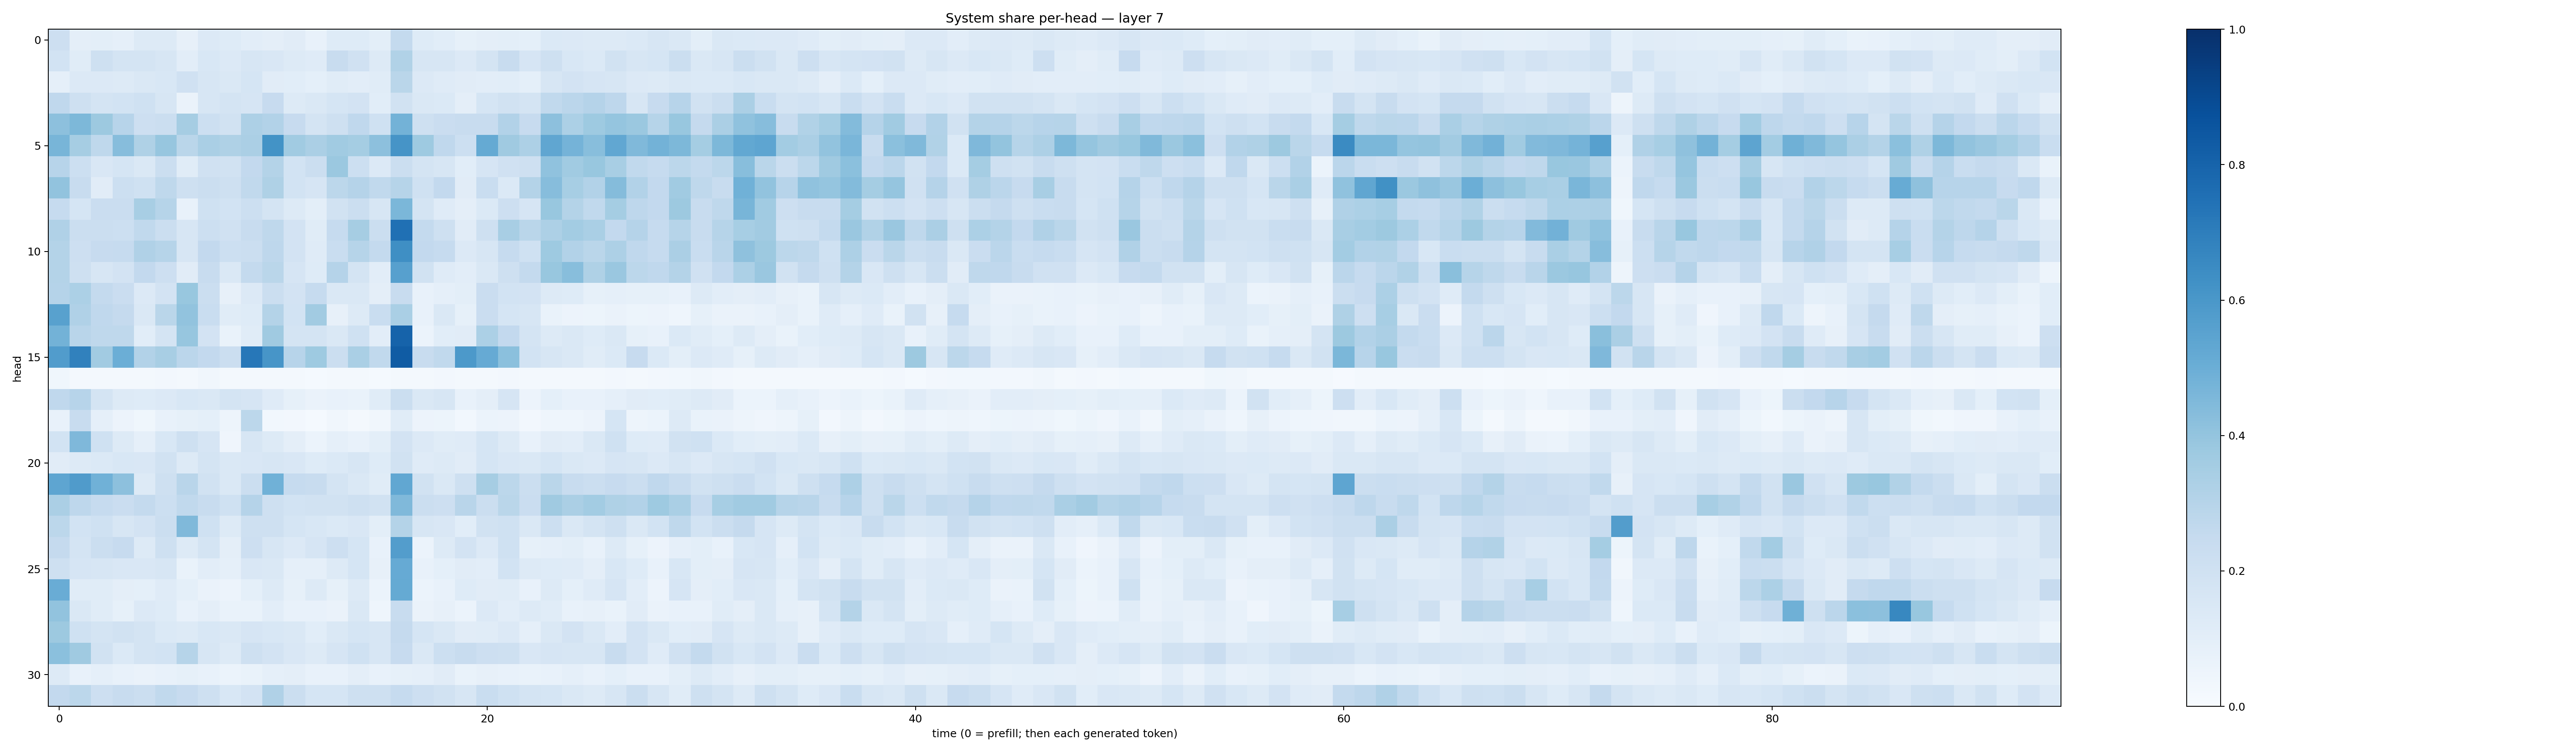

The file beside this chart, header and first rows:
0.21157429, 0.09467727, 0.09814591, 0.08737423, 0.13101345, 0.13146968, 0.08155225, 0.13309029, 0.12130922, 0.10220804, 0.09604884, 0.110746406, 0.072149515, 0.1244228, 0.12430999, 0.09994168, 0.25553015, 0.12309555, 0.10933192, 0.084582396, 0.09506342, 0.09948704, 0.0899236, 0.13681594
0.1862, 0.1136, 0.2087, 0.1782, 0.177, 0.1588, 0.1053, 0.1548, 0.1342, 0.1621, 0.151, 0.1304, 0.119, 0.2385, 0.1972, 0.1278, 0.3129, 0.157, 0.1597, 0.1361, 0.1733, 0.2384, 0.165, 0.2043
0.08707, 0.1354, 0.1357, 0.1255, 0.1426, 0.1552, 0.1961, 0.1625, 0.1458, 0.1691, 0.1098, 0.1079, 0.09171, 0.1164, 0.1028, 0.1142, 0.2885, 0.1331, 0.1195, 0.1103, 0.1052, 0.1076, 0.09313, 0.1623
0.2678, 0.2099, 0.1726, 0.1845, 0.2023, 0.1586, 0.06524, 0.1605, 0.1747, 0.1659, 0.2459, 0.1266, 0.1425, 0.1698, 0.1811, 0.1077, 0.1946, 0.1475, 0.1381, 0.09667, 0.1687, 0.1916, 0.1744, 0.2628
0.417, 0.4532, 0.3785, 0.2964, 0.2112, 0.2251, 0.3505, 0.2168, 0.1948, 0.3267, 0.3121, 0.2455, 0.1772, 0.2081, 0.2687, 0.2009, 0.48, 0.2104, 0.2303, 0.2396, 0.2386, 0.3097, 0.2428, 0.4154
0.4672, 0.3508, 0.2724, 0.4326, 0.3205, 0.3928, 0.2881, 0.339, 0.3216, 0.3326, 0.6193, 0.3661, 0.3324, 0.3662, 0.3541, 0.4146, 0.6096, 0.374, 0.2688, 0.2184, 0.5164, 0.3691, 0.3255, 0.5332
0.2967, 0.2182, 0.1489, 0.1717, 0.1428, 0.2216, 0.1146, 0.199, 0.1916, 0.2586, 0.306, 0.1872, 0.2215, 0.3814, 0.2165, 0.1357, 0.2244, 0.1794, 0.1621, 0.1092, 0.1677, 0.1963, 0.2051, 0.4085
0.4049, 0.2416, 0.1124, 0.2179, 0.2025, 0.2723, 0.2101, 0.2228, 0.2041, 0.2651, 0.3205, 0.1873, 0.1655, 0.278, 0.3022, 0.264, 0.2999, 0.1994, 0.2584, 0.1123, 0.2332, 0.1372, 0.3056, 0.4321
0.2494, 0.1695, 0.2298, 0.2275, 0.3434, 0.2971, 0.07335, 0.1999, 0.1872, 0.2155, 0.1753, 0.1265, 0.09987, 0.1915, 0.2256, 0.1567, 0.4579, 0.1795, 0.1183, 0.09595, 0.1387, 0.2124, 0.165, 0.39
0.3187, 0.2257, 0.2249, 0.2175, 0.2624, 0.2262, 0.1571, 0.2165, 0.1984, 0.2345, 0.2709, 0.1807, 0.1163, 0.2472, 0.3505, 0.2249, 0.7521, 0.2567, 0.2056, 0.1128, 0.2083, 0.3402, 0.2873, 0.3245
0.3062, 0.213, 0.2427, 0.2499, 0.3171, 0.3, 0.1607, 0.2606, 0.217, 0.2245, 0.2739, 0.1822, 0.1184, 0.2315, 0.2994, 0.2565, 0.6359, 0.2587, 0.2486, 0.1334, 0.162, 0.248, 0.2027, 0.3744
0.3057, 0.2094, 0.1568, 0.1826, 0.2582, 0.2146, 0.1131, 0.2381, 0.1464, 0.2575, 0.2866, 0.1655, 0.1227, 0.3009, 0.1779, 0.1037, 0.5618, 0.1917, 0.1199, 0.1038, 0.1421, 0.2051, 0.2547, 0.3891
0.3044, 0.329, 0.2558, 0.2302, 0.1337, 0.1825, 0.3895, 0.2255, 0.08056, 0.1364, 0.2203, 0.181, 0.2483, 0.1449, 0.1463, 0.09575, 0.2406, 0.07778, 0.08771, 0.09953, 0.2269, 0.1873, 0.1804, 0.1257
0.557, 0.3189, 0.2669, 0.2517, 0.148, 0.2865, 0.4031, 0.2306, 0.1159, 0.1228, 0.3074, 0.1874, 0.3632, 0.07931, 0.1312, 0.2324, 0.3386, 0.07294, 0.1434, 0.08208, 0.2271, 0.1712, 0.1591, 0.06704
0.4777, 0.2922, 0.2719, 0.273, 0.1071, 0.1728, 0.391, 0.1798, 0.06951, 0.1171, 0.3683, 0.1737, 0.1752, 0.1469, 0.202, 0.1023, 0.8032, 0.05899, 0.1091, 0.1133, 0.3297, 0.2585, 0.1747, 0.1276
0.5749, 0.684, 0.3612, 0.4967, 0.3119, 0.3422, 0.2818, 0.2589, 0.2261, 0.7245, 0.6055, 0.2945, 0.3734, 0.2228, 0.3393, 0.2618, 0.8294, 0.2369, 0.2632, 0.5922, 0.5117, 0.4183, 0.1867, 0.1592
0.03683, 0.02099, 0.01667, 0.02252, 0.01902, 0.02605, 0.01956, 0.03305, 0.01762, 0.01932, 0.01943, 0.02078, 0.01275, 0.01928, 0.02232, 0.01377, 0.01891, 0.0173, 0.02386, 0.02157, 0.02236, 0.02439, 0.01979, 0.02258
0.2675, 0.2946, 0.1772, 0.1301, 0.1244, 0.1366, 0.1556, 0.1441, 0.1752, 0.167, 0.1203, 0.08466, 0.06635, 0.07084, 0.06743, 0.115, 0.2225, 0.1448, 0.1633, 0.07271, 0.09418, 0.1668, 0.05484, 0.09351
0.07762, 0.236, 0.08709, 0.05659, 0.03847, 0.07329, 0.08536, 0.09201, 0.05058, 0.2811, 0.03026, 0.02726, 0.01451, 0.03426, 0.02143, 0.03339, 0.1151, 0.05681, 0.05185, 0.02916, 0.05921, 0.05613, 0.02505, 0.04372
0.1845, 0.4524, 0.2006, 0.1321, 0.08812, 0.1562, 0.2043, 0.1671, 0.04249, 0.1607, 0.1306, 0.09449, 0.05965, 0.08975, 0.075, 0.1, 0.181, 0.1364, 0.1134, 0.118, 0.1689, 0.1325, 0.07728, 0.113
0.1097, 0.1252, 0.1392, 0.1531, 0.1501, 0.1892, 0.1309, 0.1747, 0.1417, 0.1486, 0.1621, 0.1507, 0.1229, 0.1368, 0.1633, 0.1212, 0.189, 0.121, 0.1318, 0.1107, 0.1704, 0.1496, 0.1438, 0.1717
0.5382, 0.5789, 0.4871, 0.4148, 0.1278, 0.2037, 0.2895, 0.1938, 0.1448, 0.2203, 0.4853, 0.2482, 0.2418, 0.1728, 0.1413, 0.1157, 0.5297, 0.1889, 0.1474, 0.2073, 0.3509, 0.2795, 0.219, 0.2885
0.3349, 0.2749, 0.2468, 0.229, 0.2558, 0.2152, 0.2643, 0.2401, 0.1993, 0.3037, 0.2102, 0.1842, 0.195, 0.1939, 0.2037, 0.193, 0.4479, 0.2231, 0.2126, 0.2901, 0.2219, 0.2888, 0.2284, 0.3704
0.2775, 0.1841, 0.2024, 0.158, 0.1808, 0.2215, 0.4462, 0.2004, 0.1307, 0.205, 0.2083, 0.1688, 0.1546, 0.1401, 0.1504, 0.09882, 0.3075, 0.1571, 0.1516, 0.107, 0.1931, 0.2014, 0.1412, 0.2164
0.2507, 0.1722, 0.2209, 0.2454, 0.1303, 0.21, 0.1295, 0.1795, 0.09488, 0.2132, 0.1599, 0.1365, 0.1663, 0.2142, 0.1707, 0.07492, 0.5713, 0.05872, 0.1285, 0.1813, 0.1347, 0.1996, 0.08361, 0.08954
0.2039, 0.1677, 0.1583, 0.1502, 0.1511, 0.1628, 0.06976, 0.1028, 0.08763, 0.1514, 0.1475, 0.08729, 0.0873, 0.1326, 0.1698, 0.07936, 0.515, 0.07603, 0.09237, 0.1129, 0.1031, 0.1854, 0.1302, 0.1214
0.505, 0.116, 0.1148, 0.09758, 0.09042, 0.1176, 0.0932, 0.06618, 0.05785, 0.09092, 0.1319, 0.08344, 0.1271, 0.08529, 0.1309, 0.06227, 0.5163, 0.06079, 0.07365, 0.1225, 0.113, 0.1153, 0.07242, 0.1252
0.4046, 0.141, 0.1144, 0.08505, 0.1364, 0.1219, 0.07529, 0.09623, 0.06748, 0.06696, 0.1044, 0.07262, 0.07077, 0.06408, 0.1433, 0.04475, 0.2399, 0.06496, 0.08068, 0.0604, 0.1337, 0.1024, 0.1328, 0.1143
0.3753, 0.2011, 0.176, 0.1913, 0.1751, 0.14, 0.1259, 0.1529, 0.141, 0.1662, 0.1557, 0.1413, 0.1068, 0.1418, 0.1703, 0.1581, 0.2534, 0.1694, 0.1465, 0.1118, 0.1162, 0.1348, 0.08831, 0.148
0.419, 0.3689, 0.1922, 0.139, 0.1775, 0.1842, 0.2993, 0.1632, 0.126, 0.2096, 0.1833, 0.1522, 0.1255, 0.1659, 0.2005, 0.1589, 0.2448, 0.1458, 0.2168, 0.2401, 0.2121, 0.2066, 0.1488, 0.1674
0.1326, 0.07742, 0.08817, 0.07193, 0.06426, 0.07578, 0.08423, 0.07056, 0.06135, 0.06881, 0.08961, 0.09399, 0.07138, 0.07112, 0.09456, 0.07199, 0.08307, 0.0861, 0.1124, 0.07026, 0.07833, 0.07566, 0.06984, 0.07736
0.2602, 0.2782, 0.214, 0.2377, 0.2244, 0.2627, 0.2439, 0.204, 0.1524, 0.1812, 0.3172, 0.2264, 0.1709, 0.1684, 0.2094, 0.2032, 0.2477, 0.2139, 0.1925, 0.1618, 0.2326, 0.1998, 0.177, 0.1705
